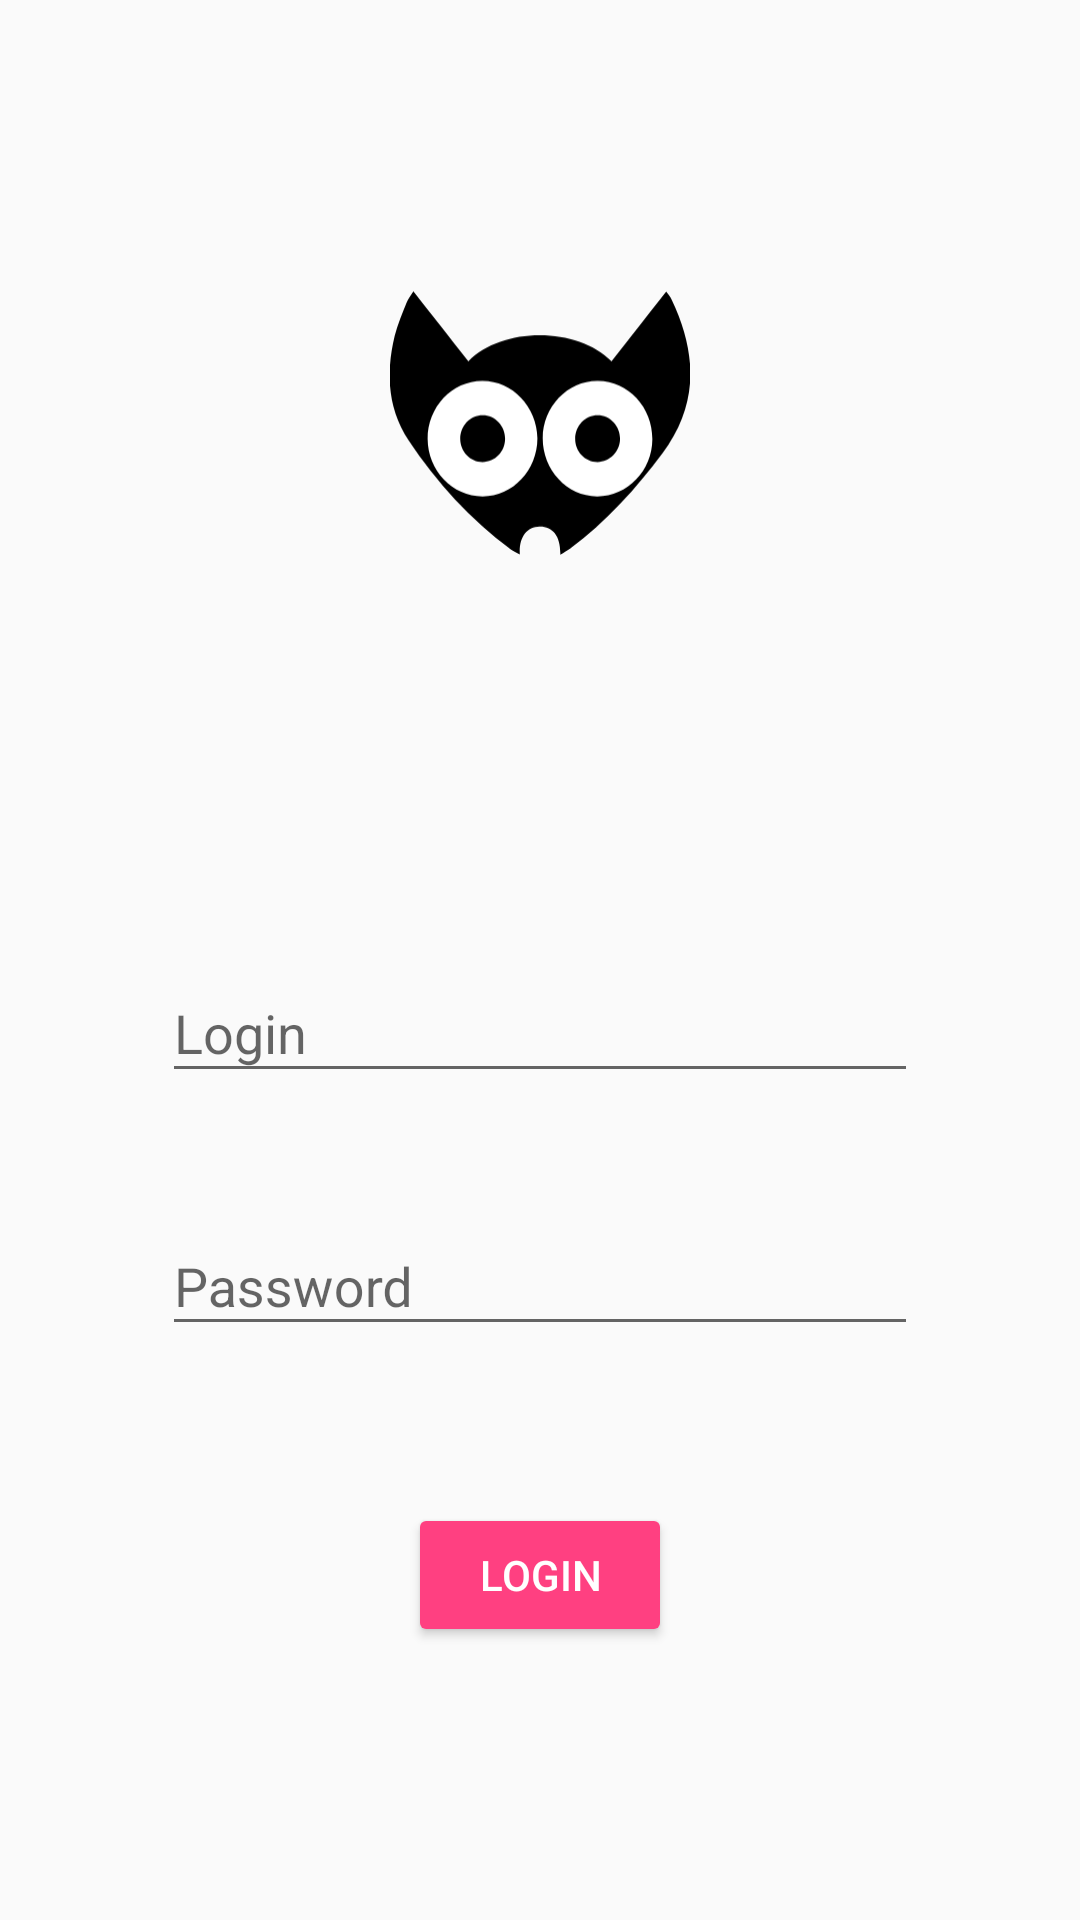

This screen was rendered from an Android layout file. Write that file and the resources it references.
<!-- AndroidManifest.xml: application theme AppTheme -->
<!-- res/layout/activity_login.xml -->
<?xml version="1.0" encoding="utf-8"?>
<android.support.constraint.ConstraintLayout xmlns:android="http://schemas.android.com/apk/res/android"
    xmlns:app="http://schemas.android.com/apk/res-auto"
    xmlns:tools="http://schemas.android.com/tools"
    android:layout_width="match_parent"
    android:layout_height="match_parent"
    tools:context="com.ikvant.loriapp.ui.LoginActivity">

    <ImageView
        android:id="@+id/login.logo"
        android:layout_width="100dp"
        android:layout_height="100dp"
        app:layout_constraintBottom_toTopOf="@id/login.form"
        app:layout_constraintLeft_toLeftOf="parent"
        app:layout_constraintRight_toRightOf="parent"
        app:layout_constraintTop_toTopOf="parent"
        app:srcCompat="@drawable/ic_logo" />

    <LinearLayout
        android:id="@+id/login.form"
        android:layout_width="0dp"
        android:layout_height="wrap_content"
        android:orientation="vertical"
        android:paddingTop="30dp"
        app:layout_constraintBottom_toBottomOf="parent"
        app:layout_constraintLeft_toLeftOf="parent"
        app:layout_constraintRight_toRightOf="parent"
        app:layout_constraintTop_toBottomOf="@id/login.logo"
        app:layout_constraintWidth_max="300dp">

        <android.support.design.widget.TextInputLayout
            android:id="@+id/input_layout_login"
            style="@style/Lori.LoginEditText"
            android:layout_width="match_parent"
            android:layout_height="wrap_content"
            app:layout_constraintVertical_chainStyle="packed">

            <EditText
                android:id="@+id/login"
                android:layout_width="match_parent"
                android:layout_height="wrap_content"
                android:hint="@string/login.login_hint"
                android:inputType="text|textNoSuggestions"
                android:imeOptions="actionGo"
                android:maxLines="1"
                android:nextFocusDown="@id/password" />

        </android.support.design.widget.TextInputLayout>

        <android.support.design.widget.TextInputLayout
            android:id="@+id/input_layout_password"
            style="@style/Lori.LoginEditText"
            android:layout_width="match_parent"
            android:layout_height="wrap_content"
            app:errorEnabled="true">

            <EditText
                android:id="@+id/password"
                android:layout_width="match_parent"
                android:layout_height="wrap_content"
                android:hint="@string/login.pass_hint"
                android:inputType="textPassword"
                android:imeOptions="actionDone"
                android:lines="1" />

        </android.support.design.widget.TextInputLayout>

        <Button
            android:id="@+id/login_button"
            style="@style/Widget.AppCompat.Button.Colored"
            android:layout_width="wrap_content"
            android:layout_height="wrap_content"
            android:layout_gravity="center"
            android:text="@string/login.login" />
    </LinearLayout>


</android.support.constraint.ConstraintLayout>
<!-- resources referenced by this layout -->
<resources>
  <!-- drawable ic_logo (drawable) -->
  <vector xmlns:android="http://schemas.android.com/apk/res/android"
          android:width="232dp"
          android:height="204dp"
          android:viewportWidth="232.0"
          android:viewportHeight="204.0">
      <path
          android:fillColor="@android:color/black"
          android:pathData="M210.8,125.3c-20.6,27.6 -43.6,53 -71.3,73.7c-2.3,1.7 -4.9,3.1 -7.8,4.9c0.4,-14.3 -5.6,-22.1 -16.1,-21.9c-10,0.2 -16,8.4 -15.2,21.7c-2.6,-1.5 -5,-2.5 -7,-4c-31.3,-23.4 -57.4,-51.8 -78.9,-84.2C-2,90.7 -3.2,63 3.6,34.7c2.2,-9 6,-17.6 9.4,-26.2c1.1,-2.7 3,-5.1 5.1,-8.4c14.5,18.4 28.4,36.2 42.5,54.1c26.5,-27.1 84.7,-26.6 110.7,0.1c14,-17.8 27.9,-35.6 42.3,-53.9c1.6,2.3 3.3,4.1 4.3,6.3C237.2,47.5 239.2,87.3 210.8,125.3z"/>
      <path
          android:pathData="M71.3,69.4C47.9,69.5 29,89.6 29.1,114.3c0.1,24.6 19.3,44.6 42.6,44.5c23.3,-0.1 42.3,-20.3 42.3,-44.9C113.8,89.4 94.5,69.2 71.3,69.4zM71.6,132.2c-9.6,0 -17.3,-8.2 -17.3,-18.2c0,-10 7.8,-18.1 17.4,-18.1c9.6,0 17.3,8.2 17.3,18.2C89,124.2 81.2,132.2 71.6,132.2z"
          android:fillColor="@android:color/white"/>
      <path
          android:pathData="M160.9,69.4c-23.2,-0.4 -42.7,19.8 -42.8,44.3c-0.1,24.6 18.7,44.9 42,45.1c23.3,0.2 42.7,-19.8 42.8,-44.3C203.1,89.8 184.4,69.7 160.9,69.4zM160.5,132.2c-9.6,0 -17.4,-8.2 -17.3,-18.2c0,-10 7.9,-18.1 17.4,-18.1c9.5,0 17.4,8.3 17.3,18.2C177.9,124.1 170,132.2 160.5,132.2z"
          android:fillColor="@android:color/white"/>
  </vector>
  <string name="login.login">Login</string>
  <string name="login.login_hint">Login</string>
  <string name="login.pass_hint">Password</string>
  <style name="Lori.LoginEditText" parent="Widget.Design.TextInputLayout">
          <item name="android:layout_marginLeft">24dp</item>
          <item name="android:layout_marginBottom">32dp</item>
          <item name="android:layout_marginRight">24dp</item>
      </style>
  <style name="AppTheme" parent="Theme.AppCompat.Light.DarkActionBar">
          
          <item name="colorPrimary">@color/colorPrimary</item>
          <item name="colorPrimaryDark">@color/colorPrimaryDark</item>
          <item name="colorAccent">@color/colorAccent</item>
      </style>
  <color name="colorPrimary">#3F51B5</color>
  <color name="colorPrimaryDark">#303F9F</color>
  <color name="colorAccent">#FF4081</color>
</resources>
